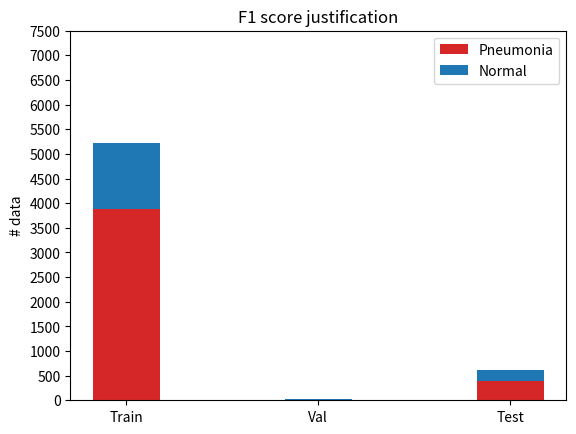

Write the Python code that produced this figure.
# a stacked bar plot with errorbars
import numpy as np
import matplotlib.pyplot as plt


N = 3
Pneumonia = (3876, 9, 390)
Normal = (1342, 9, 234)
ind = np.arange(N)    # the x locations for the groups
width = 0.35       # the width of the bars: can also be len(x) sequence

p1 = plt.bar(ind, Pneumonia, width, color='#d62728')
p2 = plt.bar(ind, Normal, width, bottom=Pneumonia)

plt.ylabel('# data')
plt.title('F1 score justification')
plt.xticks(ind, ('Train', 'Val', 'Test'))
plt.yticks(np.arange(0, 8000, 500))
plt.legend((p1[0], p2[0]), ('Pneumonia', 'Normal'))

plt.show()
